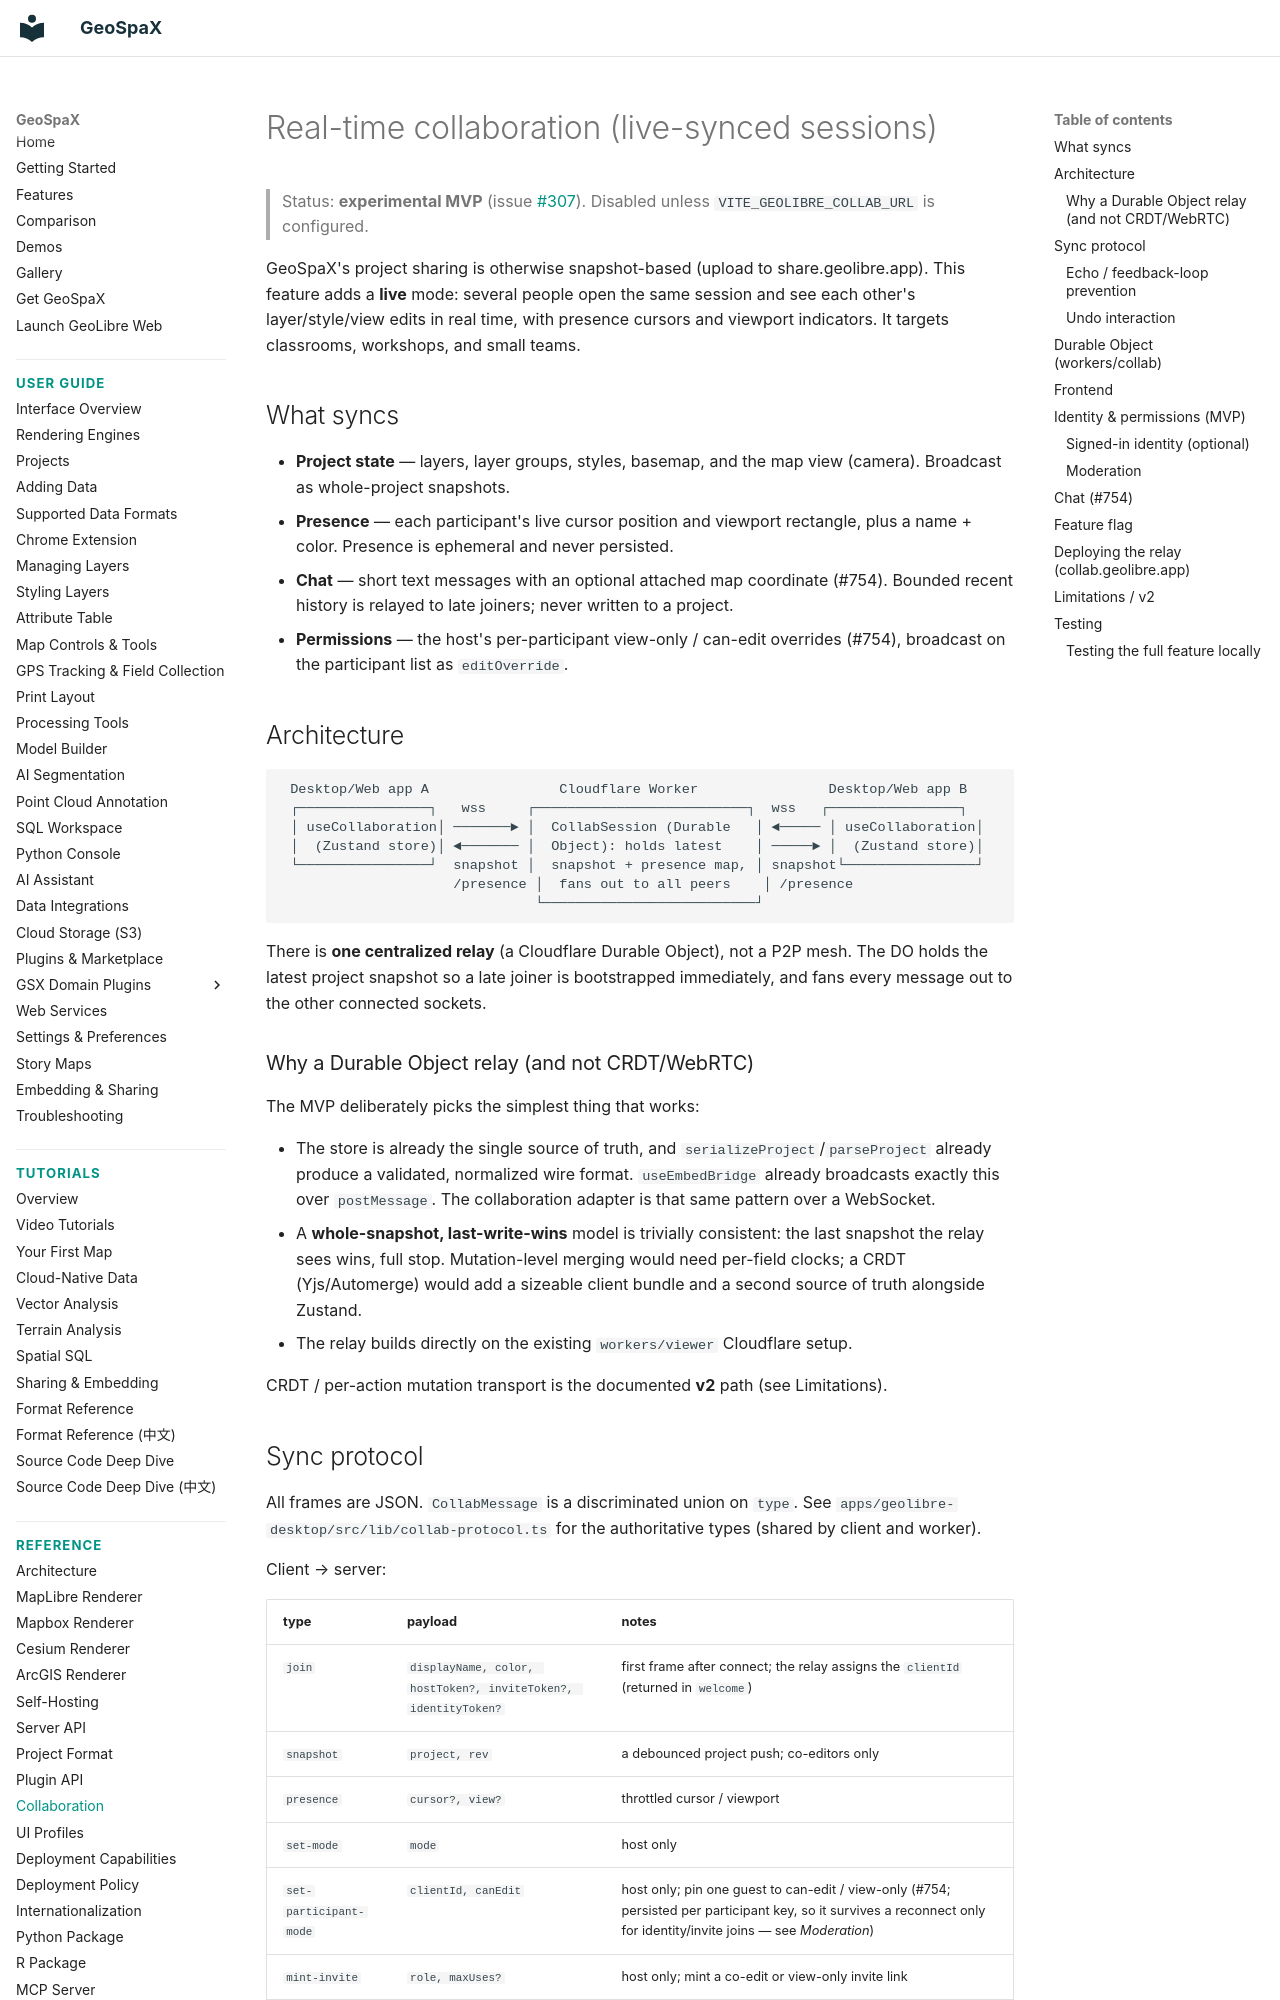

repository: jm0535/GeoSpaX · page: collaboration/index.html · generator: mkdocs

# Real-time collaboration (live-synced sessions)

> Status: **experimental MVP** (issue [#307](https://github.com/jm0535/GeoSpaX/issues/307)).
> Disabled unless `VITE_GEOLIBRE_COLLAB_URL` is configured.

GeoSpaX's project sharing is otherwise snapshot-based (upload to
share.geolibre.app). This feature adds a **live** mode: several people open the
same session and see each other's layer/style/view edits in real time, with
presence cursors and viewport indicators. It targets classrooms, workshops, and
small teams.

## What syncs

- **Project state** — layers, layer groups, styles, basemap, and the map view
  (camera). Broadcast as whole-project snapshots.
- **Presence** — each participant's live cursor position and viewport rectangle,
  plus a name + color. Presence is ephemeral and never persisted.
- **Chat** — short text messages with an optional attached map coordinate (#754).
  Bounded recent history is relayed to late joiners; never written to a project.
- **Permissions** — the host's per-participant view-only / can-edit overrides
  (#754), broadcast on the participant list as `editOverride`.

## Architecture

```
 Desktop/Web app A                Cloudflare Worker                Desktop/Web app B
 ┌────────────────┐   wss     ┌──────────────────────────┐  wss   ┌────────────────┐
 │ useCollaboration│ ───────► │  CollabSession (Durable   │ ◄───── │ useCollaboration│
 │  (Zustand store)│ ◄─────── │  Object): holds latest    │ ─────► │  (Zustand store)│
 └────────────────┘  snapshot │  snapshot + presence map, │ snapshot└────────────────┘
                     /presence │  fans out to all peers    │ /presence
                               └──────────────────────────┘
```

There is **one centralized relay** (a Cloudflare Durable Object), not a P2P
mesh. The DO holds the latest project snapshot so a late joiner is bootstrapped
immediately, and fans every message out to the other connected sockets.

### Why a Durable Object relay (and not CRDT/WebRTC)

The MVP deliberately picks the simplest thing that works:

- The store is already the single source of truth, and
  `serializeProject`/`parseProject` already produce a validated, normalized wire
  format. `useEmbedBridge` already broadcasts exactly this over `postMessage`.
  The collaboration adapter is that same pattern over a WebSocket.
- A **whole-snapshot, last-write-wins** model is trivially consistent: the last
  snapshot the relay sees wins, full stop. Mutation-level merging would need
  per-field clocks; a CRDT (Yjs/Automerge) would add a sizeable client bundle
  and a second source of truth alongside Zustand.
- The relay builds directly on the existing `workers/viewer` Cloudflare setup.

CRDT / per-action mutation transport is the documented **v2** path (see
Limitations).
